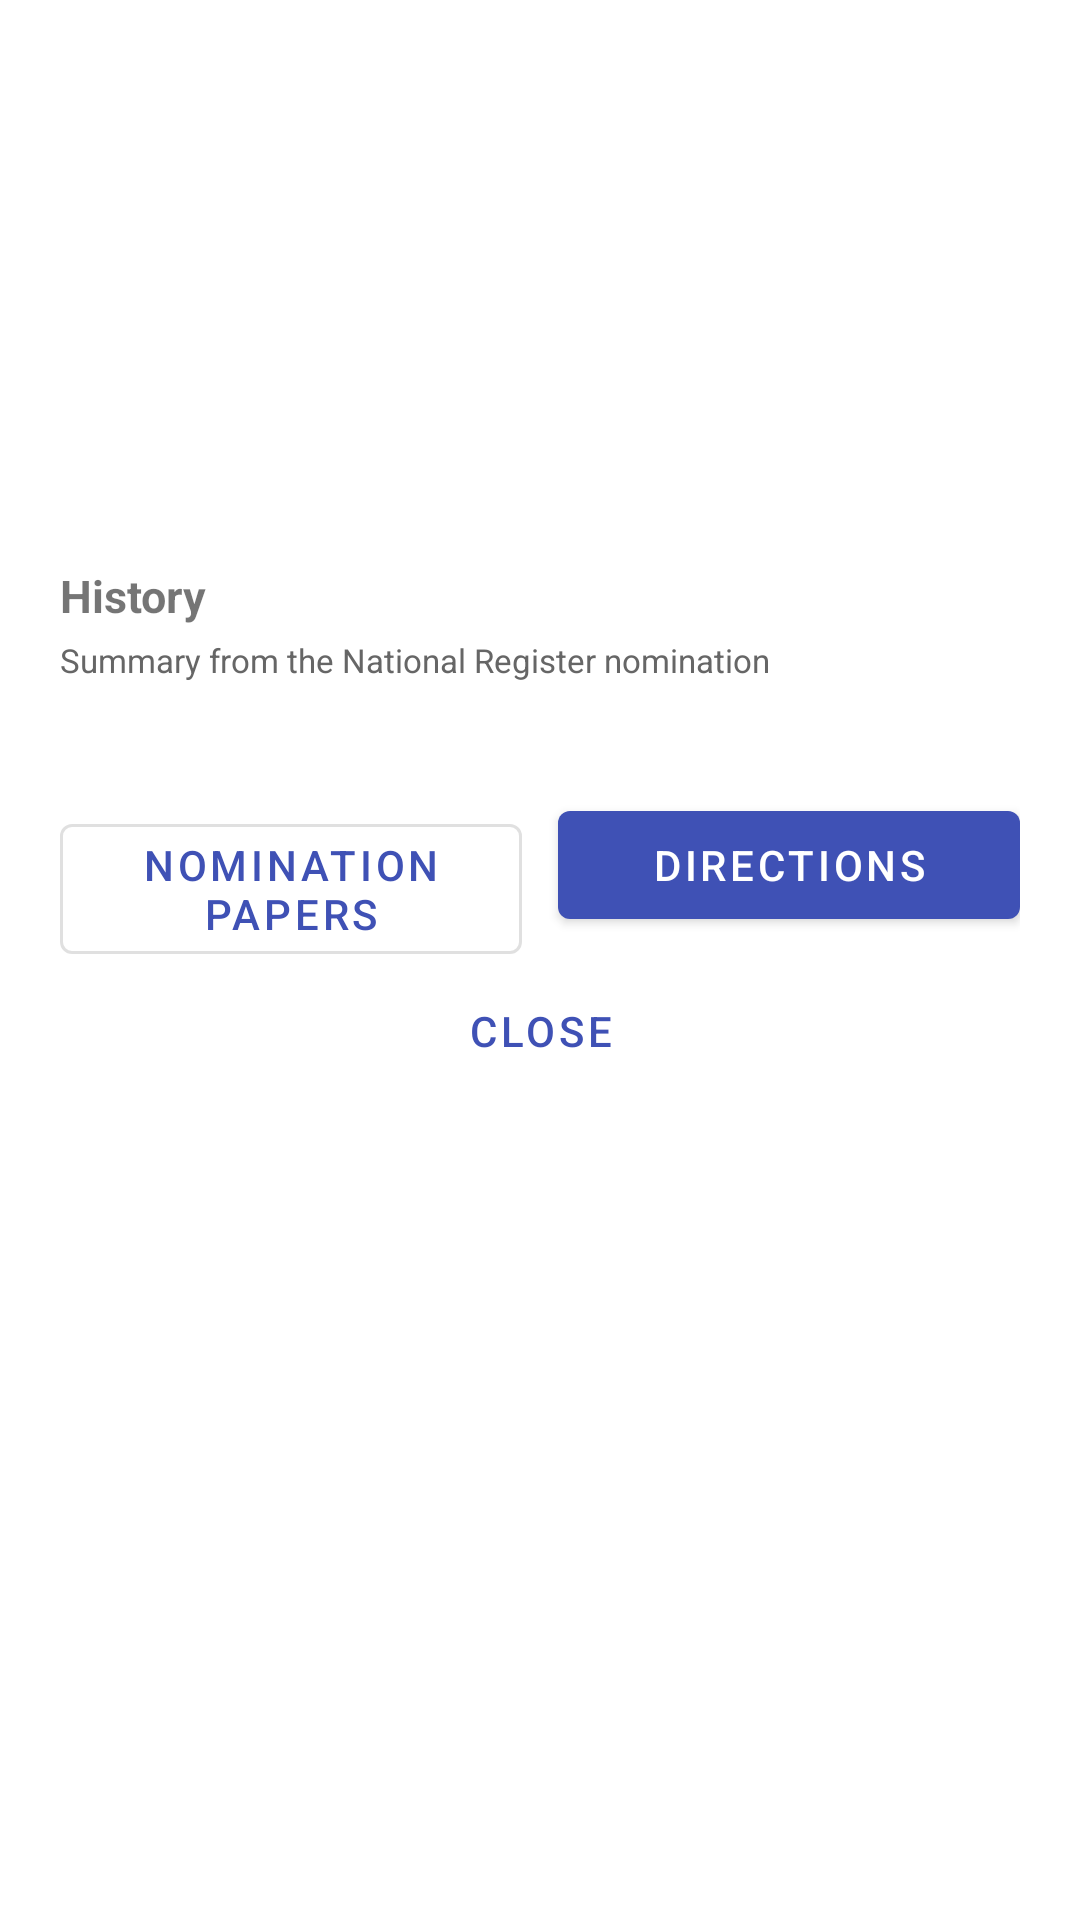

This screen was rendered from an Android layout file. Write that file and the resources it references.
<!-- AndroidManifest.xml: application theme Theme.HistoricPlaces -->
<!-- res/layout/bottom_sheet_place.xml -->
<?xml version="1.0" encoding="utf-8"?>
<androidx.core.widget.NestedScrollView
    xmlns:android="http://schemas.android.com/apk/res/android"
    android:layout_width="match_parent"
    android:layout_height="wrap_content"
    android:fillViewport="true">

    <LinearLayout
        android:layout_width="match_parent"
        android:layout_height="wrap_content"
        android:orientation="vertical"
        android:padding="20dp">

        <TextView
            android:id="@+id/txtName"
            android:layout_width="match_parent"
            android:layout_height="wrap_content"
            android:textSize="18sp"
            android:textStyle="bold"
            android:paddingBottom="8dp" />

        <TextView android:id="@+id/txtAddress" android:layout_width="match_parent" android:layout_height="wrap_content" android:paddingBottom="2dp" />
        <TextView android:id="@+id/txtCity" android:layout_width="match_parent" android:layout_height="wrap_content" android:paddingBottom="2dp" />
        <TextView android:id="@+id/txtCounty" android:layout_width="match_parent" android:layout_height="wrap_content" android:paddingBottom="2dp" />
        <TextView android:id="@+id/txtType" android:layout_width="match_parent" android:layout_height="wrap_content" android:paddingBottom="2dp" />
        <TextView android:id="@+id/txtListed" android:layout_width="match_parent" android:layout_height="wrap_content" android:paddingBottom="2dp" />
        <TextView android:id="@+id/txtNhl" android:layout_width="match_parent" android:layout_height="wrap_content" android:paddingBottom="12dp" />

        
        <TextView
            android:id="@+id/txtHistoryTitle"
            android:layout_width="match_parent"
            android:layout_height="wrap_content"
            android:text="@string/history_section_title"
            android:textStyle="bold"
            android:textSize="15sp"
            android:paddingBottom="4dp" />

        <TextView
            android:id="@+id/txtHistoryAttribution"
            android:layout_width="match_parent"
            android:layout_height="wrap_content"
            android:text="@string/history_attribution"
            android:textSize="11sp"
            android:textColor="#666666"
            android:paddingBottom="6dp" />

        <TextView
            android:id="@+id/txtHistory"
            android:layout_width="match_parent"
            android:layout_height="wrap_content"
            android:textSize="14sp"
            android:lineSpacingExtra="2dp"
            android:paddingBottom="12dp"
            android:maxHeight="220dp"
            android:scrollbars="vertical" />

        <LinearLayout
            android:layout_width="match_parent"
            android:layout_height="wrap_content"
            android:orientation="horizontal">

            <com.google.android.material.button.MaterialButton
                android:id="@+id/btnNomination"
                style="@style/Widget.MaterialComponents.Button.OutlinedButton"
                android:layout_width="0dp"
                android:layout_height="wrap_content"
                android:layout_weight="1"
                android:layout_marginEnd="6dp"
                android:text="@string/nomination_papers" />

            <com.google.android.material.button.MaterialButton
                android:id="@+id/btnDirections"
                android:layout_width="0dp"
                android:layout_height="wrap_content"
                android:layout_weight="1"
                android:layout_marginStart="6dp"
                android:text="@string/directions" />
        </LinearLayout>

        <com.google.android.material.button.MaterialButton
            android:id="@+id/btnClose"
            style="@style/Widget.MaterialComponents.Button.TextButton"
            android:layout_width="match_parent"
            android:layout_height="wrap_content"
            android:text="@string/close" />
    </LinearLayout>
</androidx.core.widget.NestedScrollView>
<!-- resources referenced by this layout -->
<resources>
  <string name="close">Close</string>
  <string name="directions">Directions</string>
  <string name="history_attribution">Summary from the National Register nomination</string>
  <string name="history_section_title">History</string>
  <string name="nomination_papers">Nomination papers</string>
  <style name="Theme.HistoricPlaces" parent="Theme.MaterialComponents.DayNight.NoActionBar">
          <item name="colorPrimary">@color/purple_500</item>
          <item name="colorPrimaryVariant">@color/purple_700</item>
          <item name="colorOnPrimary">@color/white</item>
          <item name="colorSecondary">@color/teal_200</item>
      </style>
  <color name="purple_500">#3F51B5</color>
  <color name="purple_700">#303F9F</color>
  <color name="white">#FFFFFFFF</color>
  <color name="teal_200">#03DAC5</color>
</resources>
